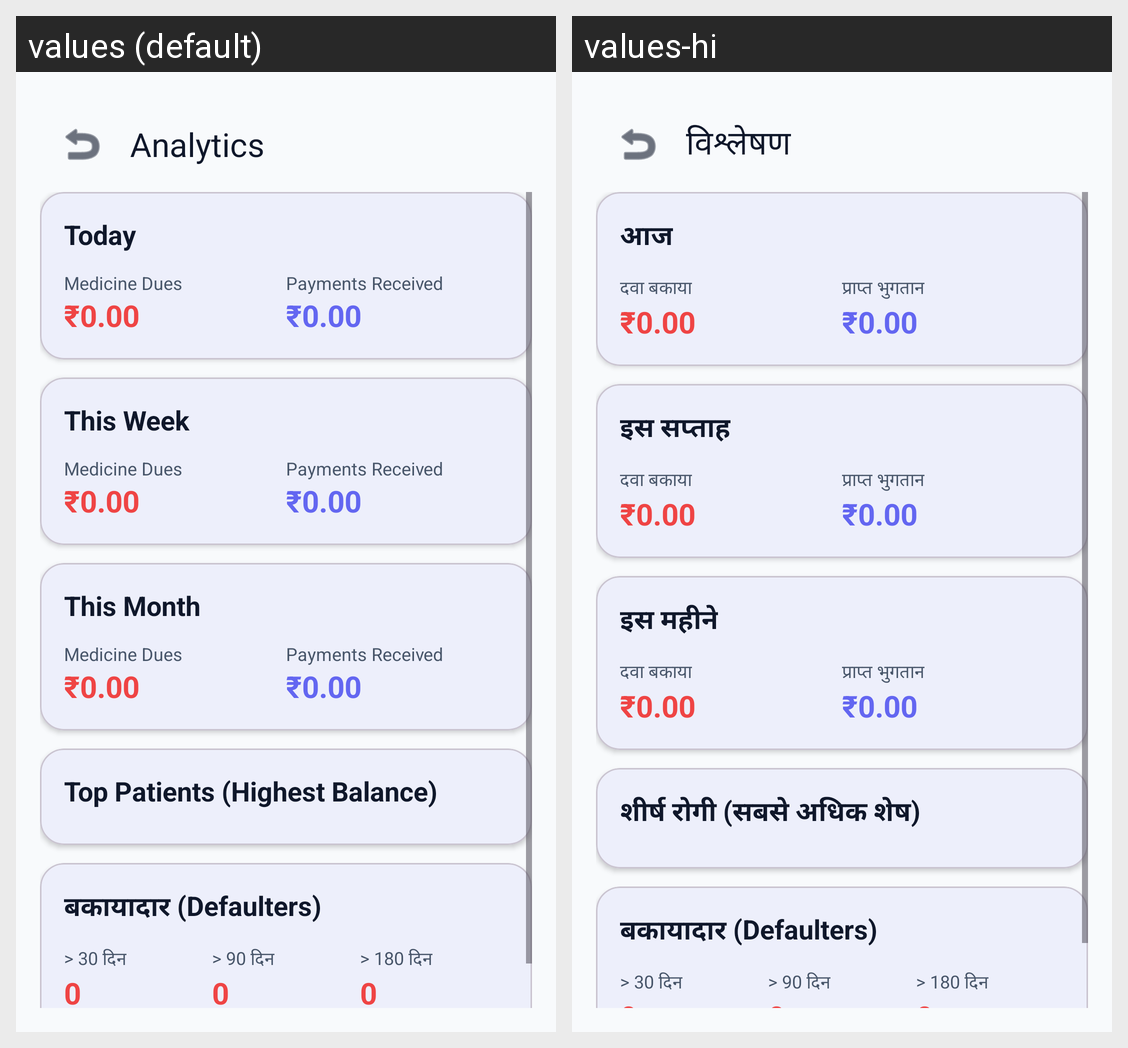

Here is an Android app screen in its default locale and in the app's own translations. Write out the translated-string differences for the strings that appear on this screen.
Android screen res/layout/activity_analytics.xml rendered under 2 locales, left to right: values (default), values-hi. Device: Nexus 5 (rendered at 1080×1920; each locale shown at half size, 540×960, under a caption strip naming it); theme Theme.VillageClinicLedger.
Strings drawn on this screen, with the default value and each locale's value (text and hints the layout hard-codes, and strings that could not be matched under every locale, appear in the picture but are not listed):

analytics_title
  values: Analytics
  values-hi: विश्लेषण

today_summary
  values: Today
  values-hi: आज

medicine_dues
  values: Medicine Dues
  values-hi: दवा बकाया

payments_received
  values: Payments Received
  values-hi: प्राप्त भुगतान

week_summary
  values: This Week
  values-hi: इस सप्ताह

month_summary
  values: This Month
  values-hi: इस महीने

top_patients
  values: Top Patients (Highest Balance)
  values-hi: शीर्ष रोगी (सबसे अधिक शेष)
